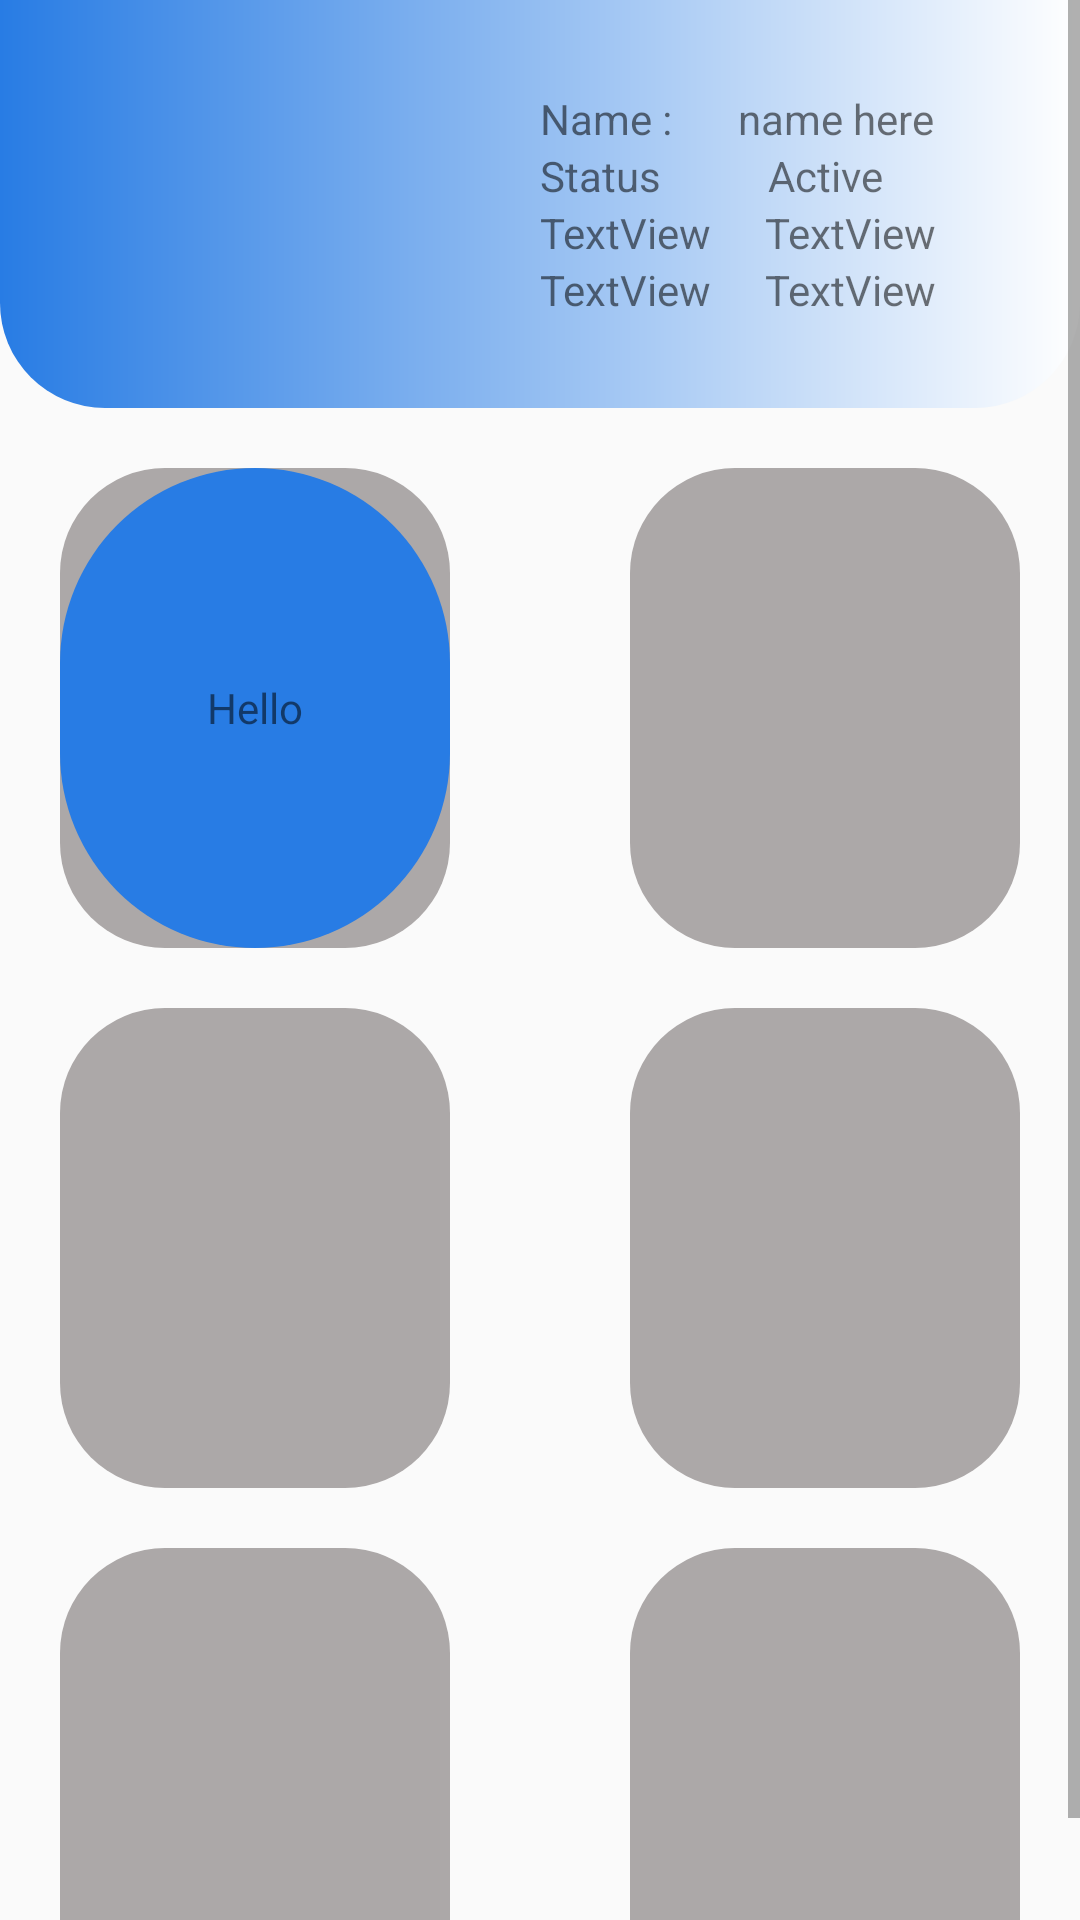

Produce the Android XML layout that renders to this screen, including the resource entries it uses.
<!-- AndroidManifest.xml: application theme Theme.TravelPass -->
<!-- res/layout/activity_page_home.xml -->
<?xml version="1.0" encoding="utf-8"?>
<ScrollView xmlns:android="http://schemas.android.com/apk/res/android"
    xmlns:app="http://schemas.android.com/apk/res-auto"
    xmlns:tools="http://schemas.android.com/tools"
    android:layout_width="match_parent"
    android:layout_height="match_parent"
    >

    <LinearLayout
        android:layout_width="match_parent"
        android:layout_height="wrap_content"
        android:orientation="vertical">

        <LinearLayout
            android:layout_width="match_parent"
            android:layout_height="match_parent"
            android:orientation="horizontal"
            android:padding="20dp"
            android:background="@drawable/uper_desingn">

            <ImageView
                android:id="@+id/imageView"
                android:layout_width="300dp"
                android:layout_height="wrap_content"
                android:layout_weight="1"
                app:srcCompat="@drawable/user"
                android:adjustViewBounds="true"
                android:scaleType="centerInside"/>

            <LinearLayout
                android:layout_width="match_parent"
                android:layout_height="wrap_content"
                android:layout_weight="1"
                android:layout_gravity="center"
                android:orientation="vertical"
                android:padding="10dp">

                <LinearLayout
                    android:layout_width="match_parent"
                    android:layout_height="match_parent"
                    android:orientation="horizontal">

                    <TextView
                        android:id="@+id/name"
                        android:layout_width="wrap_content"
                        android:layout_height="wrap_content"
                        android:layout_weight="1"
                        android:text="Name : " />

                    <TextView
                        android:id="@+id/namehere"
                        android:layout_width="wrap_content"
                        android:layout_height="wrap_content"
                        android:layout_weight="1"
                        android:text="name here" />
                </LinearLayout>

                <LinearLayout
                    android:layout_width="match_parent"
                    android:layout_height="match_parent"
                    android:orientation="horizontal">

                    <TextView
                        android:id="@+id/status"
                        android:layout_width="wrap_content"
                        android:layout_height="wrap_content"
                        android:layout_weight="1"
                        android:text="Status" />

                    <TextView
                        android:id="@+id/statushere"
                        android:layout_width="wrap_content"
                        android:layout_height="wrap_content"
                        android:layout_weight="1"
                        android:text="Active" />
                </LinearLayout>

                <LinearLayout
                    android:layout_width="match_parent"
                    android:layout_height="match_parent"
                    android:orientation="horizontal">

                    <TextView
                        android:id="@+id/textView5"
                        android:layout_width="wrap_content"
                        android:layout_height="wrap_content"
                        android:layout_weight="1"
                        android:text="TextView" />

                    <TextView
                        android:id="@+id/textView6"
                        android:layout_width="wrap_content"
                        android:layout_height="wrap_content"
                        android:layout_weight="1"
                        android:text="TextView" />
                </LinearLayout>

                <LinearLayout
                    android:layout_width="match_parent"
                    android:layout_height="match_parent"
                    android:orientation="horizontal">

                    <TextView
                        android:id="@+id/textView7"
                        android:layout_width="wrap_content"
                        android:layout_height="wrap_content"
                        android:layout_weight="1"
                        android:text="TextView" />

                    <TextView
                        android:id="@+id/textView8"
                        android:layout_width="wrap_content"
                        android:layout_height="wrap_content"
                        android:layout_weight="1"
                        android:text="TextView"
                        />
                </LinearLayout>
            </LinearLayout>

        </LinearLayout>

        

        <LinearLayout
            android:layout_width="match_parent"
            android:layout_height="match_parent"
            android:orientation="horizontal"
            android:paddingTop="20dp"
            android:gravity="center"
            >

            <RelativeLayout
                android:layout_width="130dp"
                android:layout_height="160dp"
                android:background="@drawable/home_menu"
                >

                <ImageView
                    android:layout_width="match_parent"
                    android:layout_height="match_parent"
                    android:src="@drawable/circle"
                    />

                <TextView
                    android:layout_width="match_parent"
                    android:layout_height="match_parent"
                    android:text="Hello"
                    android:gravity="center"/>

            </RelativeLayout>

            <RelativeLayout
                android:layout_width="130dp"
                android:layout_height="160dp"
                android:background="@drawable/home_menu"
                android:layout_marginLeft="60dp"
                >

            </RelativeLayout>

        </LinearLayout>


        <LinearLayout
            android:layout_width="match_parent"
            android:layout_height="match_parent"
            android:orientation="horizontal"
            android:paddingTop="20dp"
            android:gravity="center"
            >

            <RelativeLayout
                android:layout_width="130dp"
                android:layout_height="160dp"
                android:background="@drawable/home_menu"
                >

            </RelativeLayout>

            <RelativeLayout
                android:layout_width="130dp"
                android:layout_height="160dp"
                android:background="@drawable/home_menu"
                android:layout_marginLeft="60dp"
                >

            </RelativeLayout>

        </LinearLayout>
        <LinearLayout
            android:layout_width="match_parent"
            android:layout_height="match_parent"
            android:orientation="horizontal"
            android:paddingTop="20dp"
            android:gravity="center"
            >

            <RelativeLayout
                android:layout_width="130dp"
                android:layout_height="160dp"
                android:background="@drawable/home_menu"
                >

            </RelativeLayout>

            <RelativeLayout
                android:layout_width="130dp"
                android:layout_height="160dp"
                android:background="@drawable/home_menu"
                android:layout_marginLeft="60dp"
                >

            </RelativeLayout>

        </LinearLayout>




    </LinearLayout>


</ScrollView>
<!-- resources referenced by this layout -->
<resources>
  <color name="ble">#287CE4</color>
  <!-- drawable circle (drawable) -->
  <?xml version="1.0" encoding="utf-8"?>
  <shape xmlns:android="http://schemas.android.com/apk/res/android">
      <corners android:radius="1000dp"/>
      <solid android:color="@color/ble"/>
  
  </shape>
  <!-- drawable home_menu (drawable) -->
  <?xml version="1.0" encoding="utf-8"?>
  <shape xmlns:android="http://schemas.android.com/apk/res/android">
  
      <solid android:color="#ACA8A8"/>
      <corners android:radius="35dp"/>
  </shape>
  <!-- drawable uper_desingn (drawable) -->
  <?xml version="1.0" encoding="utf-8"?>
  <shape xmlns:android="http://schemas.android.com/apk/res/android">
  
  
          <gradient  android:endColor="@color/white" android:startColor="@color/ble"
              />
          <corners
              android:bottomRightRadius="35dp"
              android:bottomLeftRadius="35dp"
              />
  </shape>
  <style name="Theme.TravelPass" parent="Theme.AppCompat.DayNight.NoActionBar">
          
          <item name="colorPrimary">@color/purple_500</item>
          <item name="colorPrimaryVariant">@color/purple_700</item>
          <item name="colorOnPrimary">@color/white</item>
          
          <item name="colorSecondary">@color/teal_200</item>
          <item name="colorSecondaryVariant">@color/teal_700</item>
          <item name="colorOnSecondary">@color/black</item>
          
          <item name="android:statusBarColor">@color/black</item>
          
      </style>
  <color name="white">#FFFFFFFF</color>
  <color name="purple_500">#FF6200EE</color>
  <color name="purple_700">#FF3700B3</color>
  <color name="teal_200">#FF03DAC5</color>
  <color name="teal_700">#FF018786</color>
  <color name="black">#FF000000</color>
</resources>
